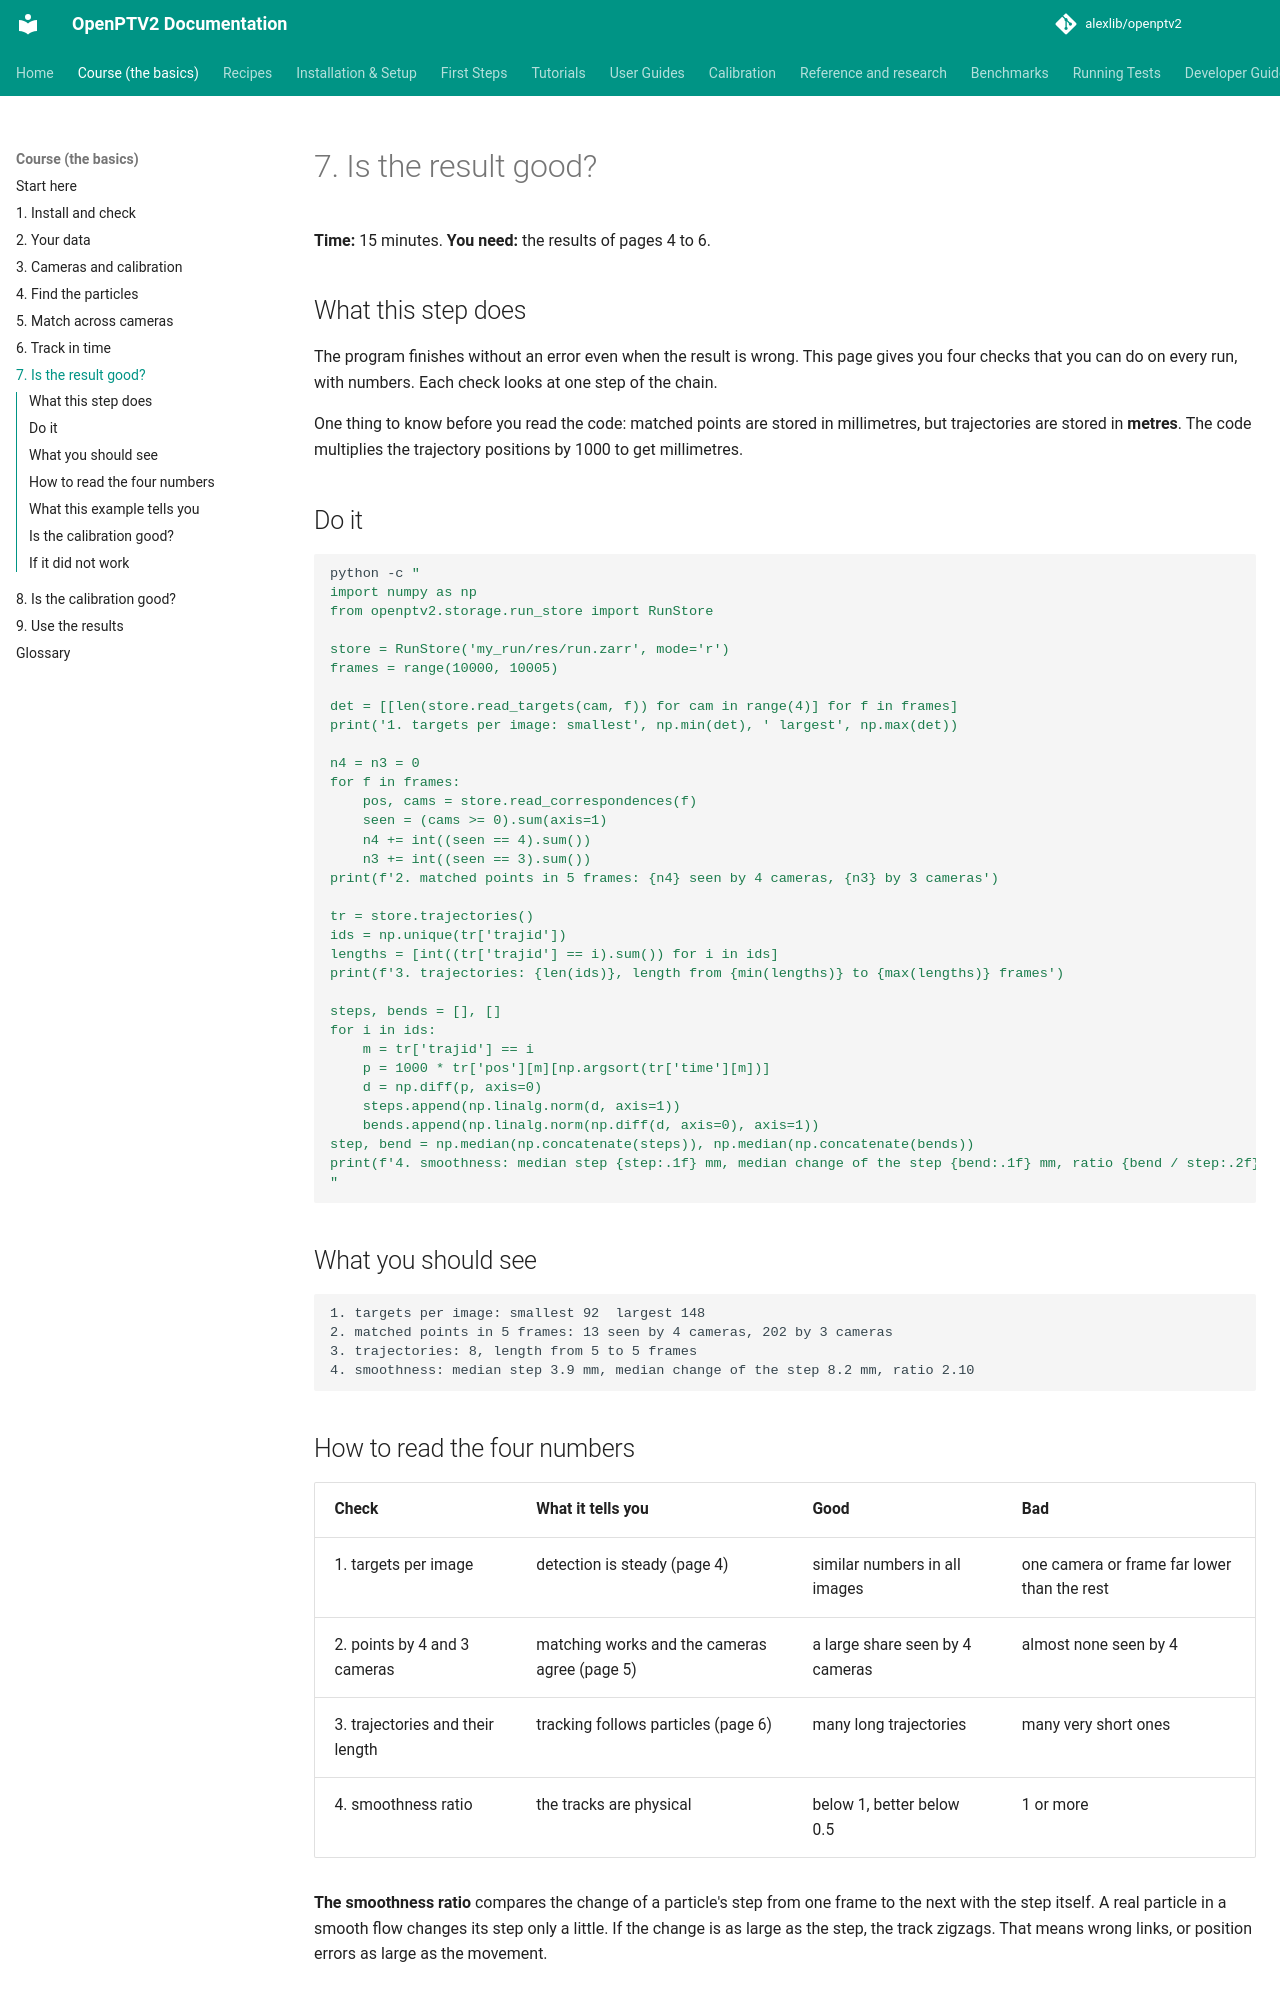

repository: alexlib/openptv2 · page: course/07-check/index.html · generator: mkdocs

# 7. Is the result good?

**Time:** 15 minutes. **You need:** the results of pages 4 to 6.

## What this step does

The program finishes without an error even when the result is wrong. This page gives you four checks that you can do on every
run, with numbers. Each check looks at one step of the chain.

One thing to know before you read the code: matched points are stored in millimetres, but trajectories are stored in
**metres**. The code multiplies the trajectory positions by 1000 to get millimetres.

## Do it

```bash
python -c "
import numpy as np
from openptv2.storage.run_store import RunStore

store = RunStore('my_run/res/run.zarr', mode='r')
frames = range(10000, 10005)

det = [[len(store.read_targets(cam, f)) for cam in range(4)] for f in frames]
print('1. targets per image: smallest', np.min(det), ' largest', np.max(det))

n4 = n3 = 0
for f in frames:
    pos, cams = store.read_correspondences(f)
    seen = (cams >= 0).sum(axis=1)
    n4 += int((seen == 4).sum())
    n3 += int((seen == 3).sum())
print(f'2. matched points in 5 frames: {n4} seen by 4 cameras, {n3} by 3 cameras')

tr = store.trajectories()
ids = np.unique(tr['trajid'])
lengths = [int((tr['trajid'] == i).sum()) for i in ids]
print(f'3. trajectories: {len(ids)}, length from {min(lengths)} to {max(lengths)} frames')

steps, bends = [], []
for i in ids:
    m = tr['trajid'] == i
    p = 1000 * tr['pos'][m][np.argsort(tr['time'][m])]
    d = np.diff(p, axis=0)
    steps.append(np.linalg.norm(d, axis=1))
    bends.append(np.linalg.norm(np.diff(d, axis=0), axis=1))
step, bend = np.median(np.concatenate(steps)), np.median(np.concatenate(bends))
print(f'4. smoothness: median step {step:.1f} mm, median change of the step {bend:.1f} mm, ratio {bend / step:.2f}')
"
```

## What you should see

```text
1. targets per image: smallest 92  largest 148
2. matched points in 5 frames: 13 seen by 4 cameras, 202 by 3 cameras
3. trajectories: 8, length from 5 to 5 frames
4. smoothness: median step 3.9 mm, median change of the step 8.2 mm, ratio 2.10
```

## How to read the four numbers

| Check | What it tells you | Good | Bad |
|---|---|---|---|
| 1. targets per image | detection is steady (page 4) | similar numbers in all images | one camera or frame far lower than the rest |
| 2. points by 4 and 3 cameras | matching works and the cameras agree (page 5) | a large share seen by 4 cameras | almost none seen by 4 |
| 3. trajectories and their length | tracking follows particles (page 6) | many long trajectories | many very short ones |
| 4. smoothness ratio | the tracks are physical | below 1, better below 0.5 | 1 or more |

**The smoothness ratio** compares the change of a particle's step from one frame to the next with the step itself. A real
particle in a smooth flow changes its step only a little. If the change is as large as the step, the track zigzags. That
means wrong links, or position errors as large as the movement.
